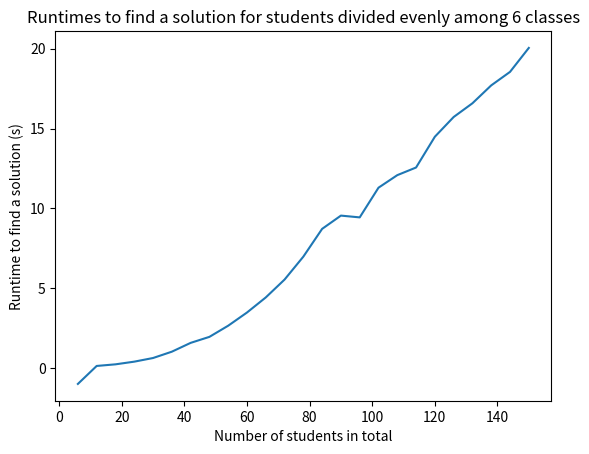

Write the Python code that produced this figure.
import matplotlib.pyplot as plt

# tests made for 4 classes
# constraints considered: playing against different classes, playing against different people, playing 6 games

nb_classes = 6
nb_min_students = 6
nb_max_students = 150

nb_students = list(range(nb_min_students, nb_max_students+1, nb_classes))
print(nb_students)

# this was before we added the constraint "if A plays against B, B plays against A"
# runtimes = [0.054, 0.134, 0.297, 0.573, 0.924, 1.441, 2.647, 3.230, 4.770, 5.776, 7.428, 8.774, 11.135, 12.841, 16.141, 16.192, 18.718, 20.892, 24.917, 24.094, 24.703, 26.189, 29.508, 31.142, 34.443]

# get this from TournoiV1.java
runtimes = [-1.000, 0.126, 0.227, 0.395, 0.623, 1.019, 1.571, 1.948, 2.647, 3.473, 4.418, 5.537, 6.974, 8.714, 9.545, 9.433, 11.293, 12.079, 12.558, 14.486, 15.721, 16.582, 17.703, 18.548, 20.050]

check = (len(runtimes) == len(nb_students))

if check:
    plt.plot(nb_students, runtimes)
    plt.xlabel("Number of students in total")
    plt.ylabel("Runtime to find a solution (s)")
    plt.title("Runtimes to find a solution for students divided evenly among " + str(nb_classes) + " classes")
    plt.show()
else:
    print("you don't have the right number of runtimes for the tests considered. check the 'runtimes' list.")